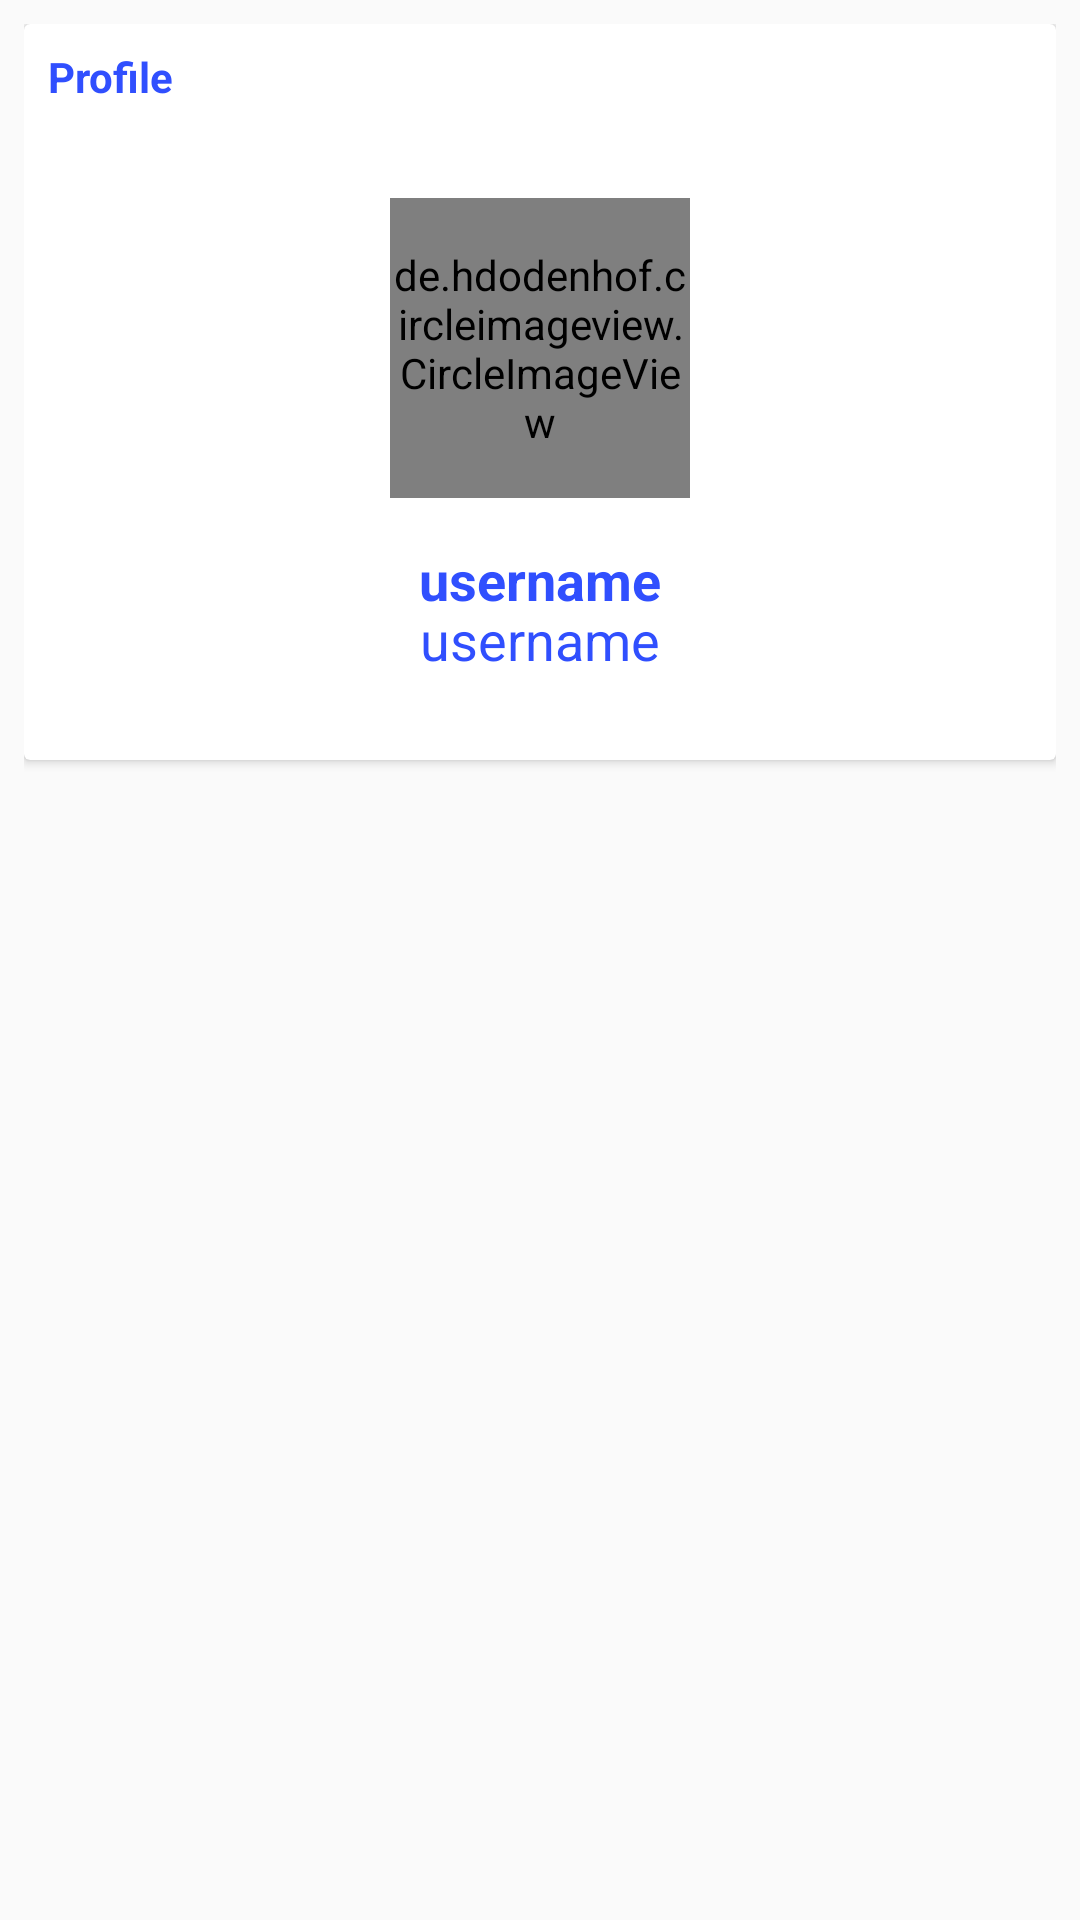

Android layout source for this screen:
<!-- AndroidManifest.xml: application theme AppTheme -->
<!-- res/layout/fragment_profile.xml -->
<?xml version="1.0" encoding="utf-8"?>
<RelativeLayout xmlns:android="http://schemas.android.com/apk/res/android"
    xmlns:tools="http://schemas.android.com/tools"
    android:layout_width="match_parent"
    android:layout_height="match_parent"
    android:padding="8dp"
    tools:context=".Fragments.ProfileFragment">

    <androidx.cardview.widget.CardView
        android:layout_width="match_parent"
        android:layout_height="wrap_content">

        <RelativeLayout
            android:layout_width="match_parent"
            android:padding="8dp"
            android:layout_height="wrap_content">

            <TextView
                android:layout_width="wrap_content"
                android:layout_height="wrap_content"
                android:text="Profile"
                android:textColor="@color/colorPrimaryDark"
                android:textStyle="bold"/>

            <de.hdodenhof.circleimageview.CircleImageView
                android:layout_width="100dp"
                android:layout_height="100dp"
                android:id="@+id/profile_image"
                android:layout_centerHorizontal="true"
                android:layout_marginTop="50dp"
                android:src="@mipmap/ic_launcher"/>

            <TextView
                android:layout_width="wrap_content"
                android:layout_height="wrap_content"
                android:text="username"
                android:layout_below="@id/profile_image"
                android:layout_centerHorizontal="true"
                android:layout_marginTop="15dp"
                android:textColor="@color/colorPrimaryDark"
                android:textStyle="bold"
                android:id="@+id/username"
                android:textSize="18sp"
                android:layout_marginBottom="20dp"/>
            <TextView
                android:layout_width="wrap_content"
                android:layout_height="wrap_content"
                android:text="username"
                android:layout_below="@id/profile_image"
                android:layout_centerHorizontal="true"
                android:layout_marginTop="35dp"
                android:textColor="@color/colorPrimaryDark"
                android:textStyle="normal"
                android:id="@+id/useremail"
                android:textSize="18sp"
                android:layout_marginBottom="20dp"/>

        </RelativeLayout>

    </androidx.cardview.widget.CardView>

</RelativeLayout>
<!-- resources referenced by this layout -->
<resources>
  <color name="colorPrimaryDark">#304FFE</color>
  <style name="AppTheme" parent="Theme.AppCompat.Light.NoActionBar">
          
          <item name="colorPrimary">@color/colorPrimary</item>
          <item name="colorPrimaryDark">@color/colorPrimaryDark</item>
          <item name="colorAccent">@color/colorAccent</item>
          <item name="windowActionBar">false</item>
          <item name="windowNoTitle">true</item>
      </style>
  <color name="colorPrimary">#304FFE</color>
  <color name="colorAccent">#304FFE</color>
</resources>
